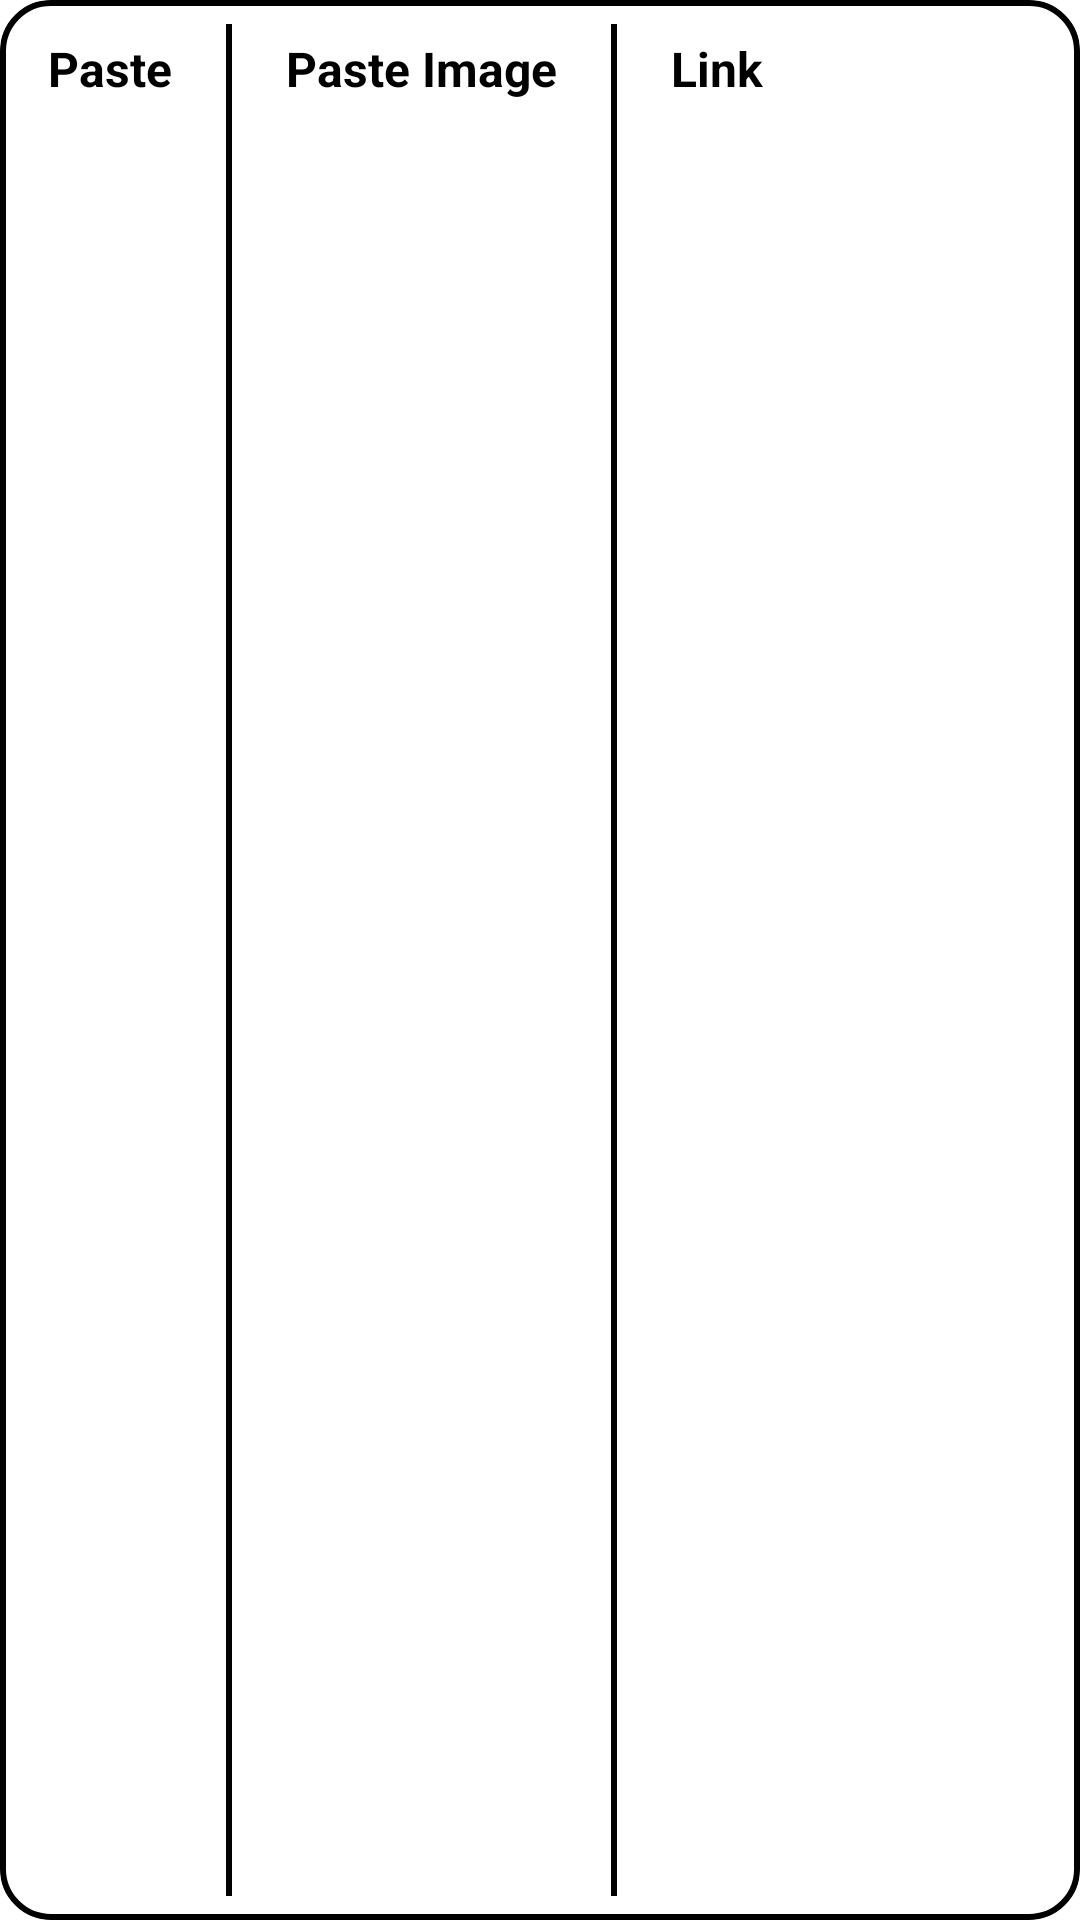

Here is an Android app screen rendered from its layout file. Give the layout XML and the strings, colors and styles it references.
<!-- AndroidManifest.xml: application theme Theme.Notate -->
<!-- res/layout/dialog_canvas_context_menu.xml -->
<?xml version="1.0" encoding="utf-8"?>
<LinearLayout xmlns:android="http://schemas.android.com/apk/res/android"
    android:layout_width="wrap_content"
    android:layout_height="wrap_content"
    android:background="@drawable/bg_tool_active"
    android:elevation="0dp"
    android:orientation="horizontal"
    android:clipToOutline="true">

    <TextView
        android:id="@+id/btn_paste"
        android:layout_width="wrap_content"
        android:layout_height="wrap_content"
        android:background="?attr/selectableItemBackground"
        android:paddingHorizontal="16dp"
        android:paddingVertical="12dp"
        android:text="Paste"
        android:textColor="@android:color/black"
        android:textSize="16sp"
        android:textStyle="bold" />

    <View
        android:layout_width="2dp"
        android:layout_height="match_parent"
        android:layout_marginVertical="8dp"
        android:layout_marginHorizontal="2dp"
        android:background="@android:color/black" />

    <TextView
        android:id="@+id/btn_paste_image"
        android:layout_width="wrap_content"
        android:layout_height="wrap_content"
        android:background="?attr/selectableItemBackground"
        android:paddingHorizontal="16dp"
        android:paddingVertical="12dp"
        android:text="Paste Image"
        android:textColor="@android:color/black"
        android:textSize="16sp"
        android:textStyle="bold" />

    <View
        android:layout_width="2dp"
        android:layout_height="match_parent"
        android:layout_marginVertical="8dp"
        android:layout_marginHorizontal="2dp"
        android:background="@android:color/black" />

    <TextView
        android:id="@+id/btn_insert_link"
        android:layout_width="wrap_content"
        android:layout_height="wrap_content"
        android:background="?attr/selectableItemBackground"
        android:paddingHorizontal="16dp"
        android:paddingVertical="12dp"
        android:text="Link"
        android:textColor="@android:color/black"
        android:textSize="16sp"
        android:textStyle="bold" />

</LinearLayout>
<!-- resources referenced by this layout -->
<resources>
  <!-- drawable bg_tool_active (drawable) -->
  <?xml version="1.0" encoding="utf-8"?>
  <shape xmlns:android="http://schemas.android.com/apk/res/android" android:shape="rectangle">
      <solid android:color="#ffffff" />
      <corners android:radius="16dp" />
      <stroke android:width="2dp" android:color="#000000" />
  </shape>
  <style name="Theme.Notate" parent="Theme.MaterialComponents.DayNight.NoActionBar">
          
          <item name="colorPrimary">@color/purple_500</item>
          <item name="colorPrimaryVariant">@color/purple_700</item>
          <item name="colorOnPrimary">@color/white</item>
          
          <item name="colorSecondary">@color/teal_200</item>
          <item name="colorSecondaryVariant">@color/teal_700</item>
          <item name="colorOnSecondary">@color/black</item>
          
          <item name="android:statusBarColor">?attr/colorPrimaryVariant</item>
          
      </style>
  <!-- not gathered from this repository: default colours our renderer supplied (Android Studio template values) -->
  <color name="purple_500">#FF6200EE</color>
  <color name="purple_700">#FF3700B3</color>
  <color name="teal_200">#FF03DAC5</color>
  <color name="teal_700">#FF018786</color>
  <color name="black">#FF000000</color>
  <color name="white">#FFFFFFFF</color>
</resources>
